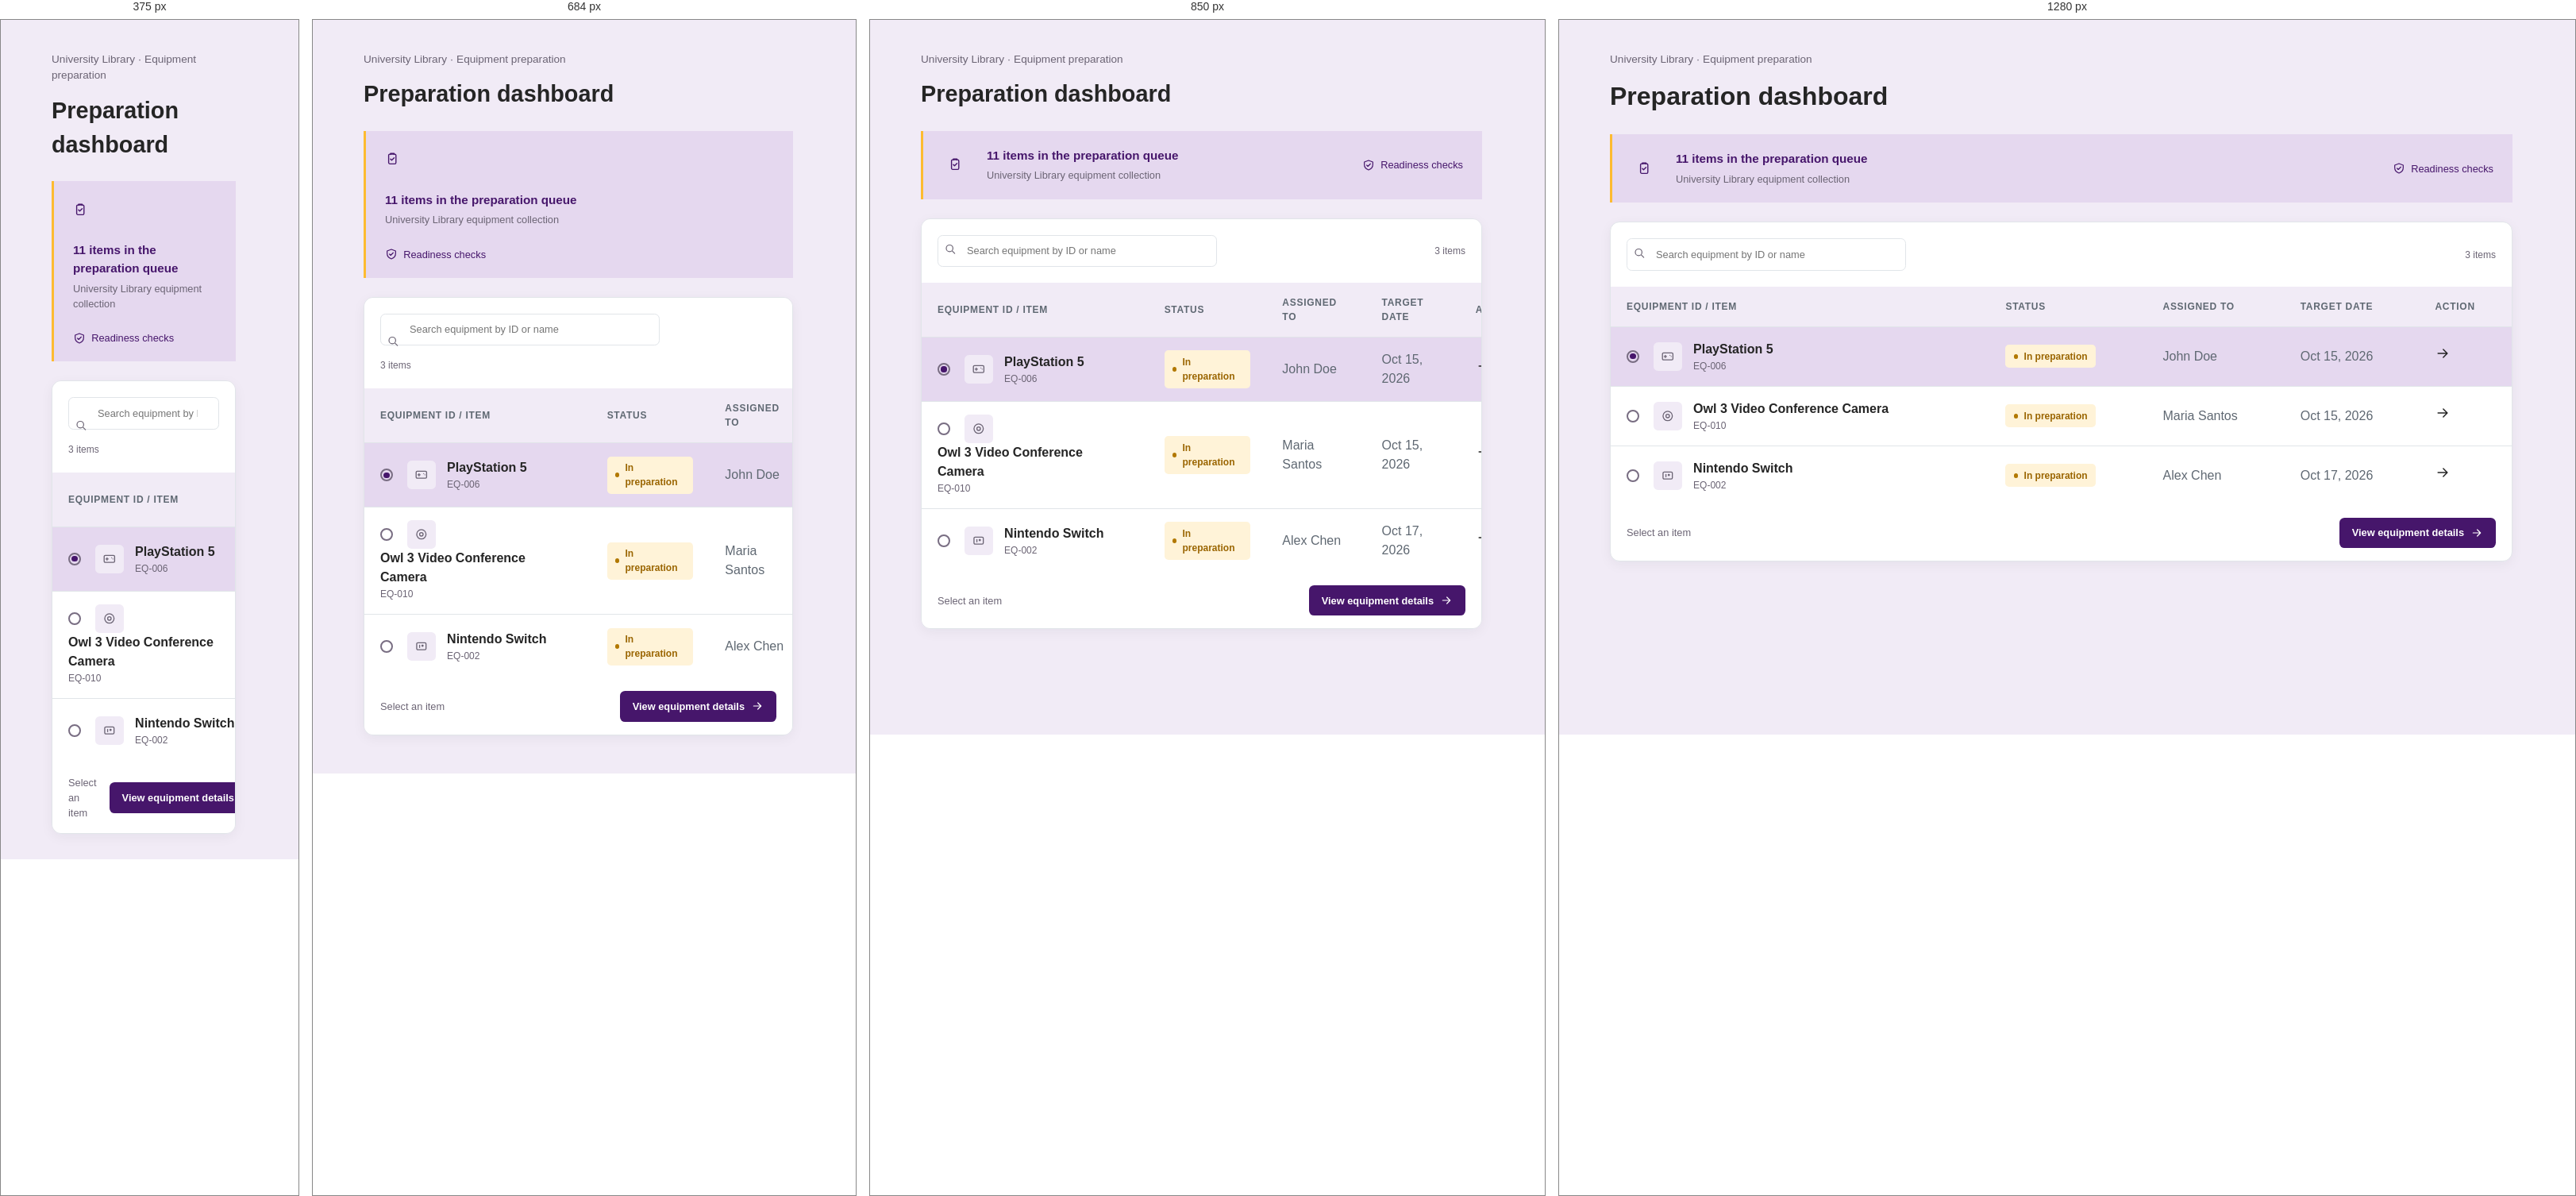
Rendered at 375 px, 684 px, 850 px and 1280 px, left to right.

<!-- file: preparation-progress.html -->
<!doctype html>
<html lang="en">
  <head>
    <meta charset="utf-8" />
    <meta name="viewport" content="width=device-width, initial-scale=1" />
    <meta
      name="description"
      content="Equipment currently undergoing inspection and sanitization."
    />
    <link rel="icon" href="assets/favicon.svg" type="image/svg+xml" />
    <link rel="stylesheet" href="styles.css?v=4.0" />
    <script src="components.js?v=4.0"></script>
    <script src="api-client.js?v=4.0"></script>
    <title>LibraryDesk | In Preparation</title>
  </head>
  <body class="preparation-page">
    <a class="skip-link" href="#main-content">Skip to main content</a>
    <div class="app-shell">
      <app-sidebar current="preparation"></app-sidebar>
      <div class="page-container">
        <app-header breadcrumbs="Preparation dashboard"></app-header>
        <main id="main-content">
          <section
            class="page-introduction"
            aria-labelledby="preparation-heading"
          >
            <p class="eyebrow">University Library · Equipment preparation</p>
            <h1 id="preparation-heading">Preparation dashboard</h1>
          </section>
          <section
            class="preparation-summary"
            aria-label="Preparation queue summary"
          >
            <span class="summary-icon" aria-hidden="true">
              <svg viewBox="0 0 24 24">
                <rect x="6" y="4" width="12" height="16" rx="2"></rect>
                <path d="M9 4.5V3h6v1.5M9 12l2 2 4-4"></path>
              </svg>
            </span>
            <div>
              <strong id="preparation-summary-count">11 items in the preparation queue</strong
              ><small>University Library equipment collection</small>
            </div>
            <span class="readiness-checks">
              <svg viewBox="0 0 24 24" aria-hidden="true">
                <path
                  d="M12 3l8 3v5c0 4.5-3.1 8.3-8 10-4.9-1.7-8-5.5-8-10V6l8-3z"
                ></path>
                <path d="m8.5 12 2.2 2.2 4.8-4.8"></path>
              </svg>
              Readiness checks
            </span>
          </section>
          <section class="dashboard-section" aria-label="Preparation queue">
            <div class="table-container preparation-panel">
              <div class="table-tools">
                <label for="preparation-search"
                  >Search equipment by ID or name</label
                >
                <span class="search-icon" aria-hidden="true">
                  <svg viewBox="0 0 24 24">
                    <circle cx="10.8" cy="10.8" r="6.3"></circle>
                    <path d="m16 16 4.5 4.5"></path>
                  </svg>
                </span>
                <input
                  id="preparation-search"
                  type="search"
                  placeholder="Search equipment by ID or name"
                />
                <span>3 items</span>
              </div>
              <preparation-tabs active="in-prep"></preparation-tabs>
              <table>
                <caption>
                  Equipment in preparation
                </caption>
                <thead>
                  <tr>
                    <th scope="col">Equipment ID / item</th>
                    <th scope="col">Status</th>
                    <th scope="col">Assigned to</th>
                    <th scope="col">Target date</th>
                    <th scope="col">Action</th>
                  </tr>
                </thead>
                <tbody>
                  <tr class="selected-row">
                    <td>
                      <span
                        class="selection-circle selected"
                        role="radio"
                        aria-label="PlayStation 5 selected"
                      ></span>
                      <span class="equipment-icon" aria-hidden="true">
                        <svg viewBox="0 0 24 24">
                          <rect
                            x="3"
                            y="6"
                            width="18"
                            height="12"
                            rx="2"
                          ></rect>
                          <path
                            d="M8 10v4M6 12h4M16 10v.01M18 12v.01"
                          ></path>
                        </svg>
                      </span>
                      <span class="equipment-details">
                        <strong>PlayStation 5</strong>
                        <small>EQ-006</small>
                      </span>
                    </td>
                    <td>
                      <span class="status-badge in-progress"
                        >In preparation</span
                      >
                    </td>
                    <td>John Doe</td>
                    <td>Oct 15, 2026</td>
                    <td>
                      <a
                        class="row-arrow"
                        href="preparation-checklist.html?id=EQ-006"
                        aria-label="View PlayStation 5 details"
                      >
                        <svg viewBox="0 0 24 24" aria-hidden="true">
                          <path d="M5 12h13M13 6l6 6-6 6"></path>
                        </svg>
                      </a>
                    </td>
                  </tr>
                  <tr>
                    <td>
                      <span
                        class="selection-circle"
                        role="radio"
                        aria-label="Owl 3 Video Conference Camera"
                      ></span>
                      <span class="equipment-icon" aria-hidden="true">
                        <svg viewBox="0 0 24 24">
                          <circle cx="12" cy="12" r="8"></circle>
                          <circle cx="12" cy="12" r="3"></circle>
                        </svg>
                      </span>
                      <span class="equipment-details">
                        <strong>Owl 3 Video Conference Camera</strong>
                        <small>EQ-010</small>
                      </span>
                    </td>
                    <td>
                      <span class="status-badge in-progress"
                        >In preparation</span
                      >
                    </td>
                    <td>Maria Santos</td>
                    <td>Oct 15, 2026</td>
                    <td>
                      <a
                        class="row-arrow"
                        href="preparation-checklist.html?id=EQ-010"
                        aria-label="View Owl 3 Video Conference Camera details"
                      >
                        <svg viewBox="0 0 24 24" aria-hidden="true">
                          <path d="M5 12h13M13 6l6 6-6 6"></path>
                        </svg>
                      </a>
                    </td>
                  </tr>
                  <tr>
                    <td>
                      <span
                        class="selection-circle"
                        role="radio"
                        aria-label="Nintendo Switch"
                      ></span>
                      <span class="equipment-icon" aria-hidden="true">
                        <svg viewBox="0 0 24 24">
                          <rect
                            x="4"
                            y="6"
                            width="16"
                            height="12"
                            rx="2"
                          ></rect>
                          <path d="M9 10v4M15 11a1 1 0 1 0 0 .01"></path>
                        </svg>
                      </span>
                      <span class="equipment-details">
                        <strong>Nintendo Switch</strong>
                        <small>EQ-002</small>
                      </span>
                    </td>
                    <td>
                      <span class="status-badge in-progress"
                        >In preparation</span
                      >
                    </td>
                    <td>Alex Chen</td>
                    <td>Oct 17, 2026</td>
                    <td>
                      <a
                        class="row-arrow"
                        href="preparation-checklist.html?id=EQ-002"
                        aria-label="View Nintendo Switch details"
                      >
                        <svg viewBox="0 0 24 24" aria-hidden="true">
                          <path d="M5 12h13M13 6l6 6-6 6"></path>
                        </svg>
                      </a>
                    </td>
                  </tr>
                </tbody>
              </table>
              <div class="table-footer">
                <span>Select an item</span>
                <a
                  class="primary-action"
                  href="preparation-checklist.html?id=EQ-006"
                >
                  View equipment details
                  <svg viewBox="0 0 24 24" aria-hidden="true">
                    <path d="M5 12h13M13 6l6 6-6 6"></path>
                  </svg>
                </a>
              </div>
            </div>
          </section>
        </main>
        <app-footer></app-footer>
      </div>
    </div>
  </body>
</html>


/* @media block from styles.css */
@media (max-width: 800px) {
  .loans-page main,
  .loans-page .page-footer {
    width: min(100% - 2rem, 100rem);
  }
}

/* @media block from styles.css */
@media (max-width: 800px) {
  .app-shell {
    display: block;
  }

  .sidebar {
    padding: 1rem;
  }

  .brand p {
    margin-bottom: 1.25rem;
  }

  .sidebar-footer {
    display: none;
  }

  nav ul {
    grid-template-columns: repeat(2, 1fr);
  }

  .equipment-grid {
    grid-template-columns: repeat(2, 1fr);
  }

  .page-header,
  main,
  .page-footer {
    width: min(100% - 2rem, 76rem);
  }

  .page-header {
    align-items: flex-start;
    flex-direction: column;
    gap: 1rem;
    padding-block: 1.25rem;
  }

  .summary-list {
    grid-template-columns: repeat(2, 1fr);
  }

  .preparation-summary {
    align-items: flex-start;
    flex-direction: column;
  }

  .preparation-panel .table-tools {
    align-items: stretch;
    flex-direction: column;
  }

  .preparation-panel .table-tools > span {
    margin-left: 0;
  }

  .equipment-hero {
    height: 9rem;
  }

  .loans-introduction .new-checkout-action {
    position: static;
    margin-top: 1rem;
  }

  .loan-table-toolbar {
    align-items: stretch;
    flex-direction: column;
    gap: 0.75rem;
  }

  .loan-table-toolbar .loan-tools {
    width: 100%;
  }

  .loan-panel .section-heading,
  .borrower-panel .section-heading {
    align-items: stretch;
    flex-direction: column;
  }

  .borrower-tools {
    width: 100%;
  }

  .login-page {
    height: auto;
    min-height: 100dvh;
    grid-template-columns: 1fr;
  }

  .login-side {
    min-height: 22rem;
    padding: 2rem;
  }

  .login-main {
    grid-column: 1;
    grid-row: 2;
    min-height: 32rem;
    padding: 4rem 1.5rem;
  }

  .login-footer {
    position: static;
    transform: none;
    left: auto;
    bottom: auto;
    width: 100%;
    max-width: 100%;
    padding: 1.25rem 1rem;
    grid-column: 1;
    grid-row: 3;
    background: #46166b;
  }

  .login-footer p {
    color: #eeb211;
  }
}

/* @media block from styles.css */
@media (max-width: 480px) {
  .header-actions {
    flex-direction: column;
    gap: 0.5rem;
  }

  .equipment-grid {
    grid-template-columns: 1fr;
  }
}

/* @media block from styles.css */
@media (max-width: 768px) {
  .checkout-report-controls {
    grid-template-columns: 1fr 1fr;
  }

  .overview-bottom-grid {
    grid-template-columns: 1fr;
  }
}

/* @media block from styles.css */
@media (max-width: 540px) {
  .checkout-report-controls {
    grid-template-columns: 1fr;
  }

  .checkout-report-summary span {
    float: none;
    display: block;
    margin-top: 0.35rem;
  }

  .inventory-glance {
    grid-template-columns: repeat(2, 1fr);
  }
}

/* @media block from styles.css */
@media (max-width: 900px) {
    .overview-stats {
      grid-template-columns: repeat(2, 1fr);
    }

    .overview-heading {
      flex-direction: column;
      gap: 0.5rem;
    }
  }

/* @media block from styles.css */
@media (max-width: 600px) {
    .overview-page main {
      width: min(100% - 2rem, 100rem);
    }

    .overview-actions,
    .inventory-glance {
      grid-template-columns: 1fr;
    }

    .overview-actions article {
      align-items: flex-start;
      flex-wrap: wrap;
    }

    .overview-button {
      margin-left: 3.7rem;
    }

    .preparation-report-stats {
      grid-template-columns: repeat(2, 1fr);
    }

    .preparation-report-stats div:nth-child(2) {
      border-right: 0;
    }

    .preparation-report-header {
      display: none;
    }

    .preparation-report-row {
      grid-template-columns: 1fr 1fr;
    }

    .preparation-report-row em {
      justify-self: start;
    }
}

/* @media block from styles.css */
@media (max-width: 480px) {
  .summary-list {
    grid-template-columns: 1fr;
  }

  main {
    padding: 2rem 0;
  }

  .equipment-collection-heading {
    align-items: stretch;
    flex-direction: column;
  }

  .equipment-collection-heading .equipment-search {
    flex-basis: auto;
  }
}